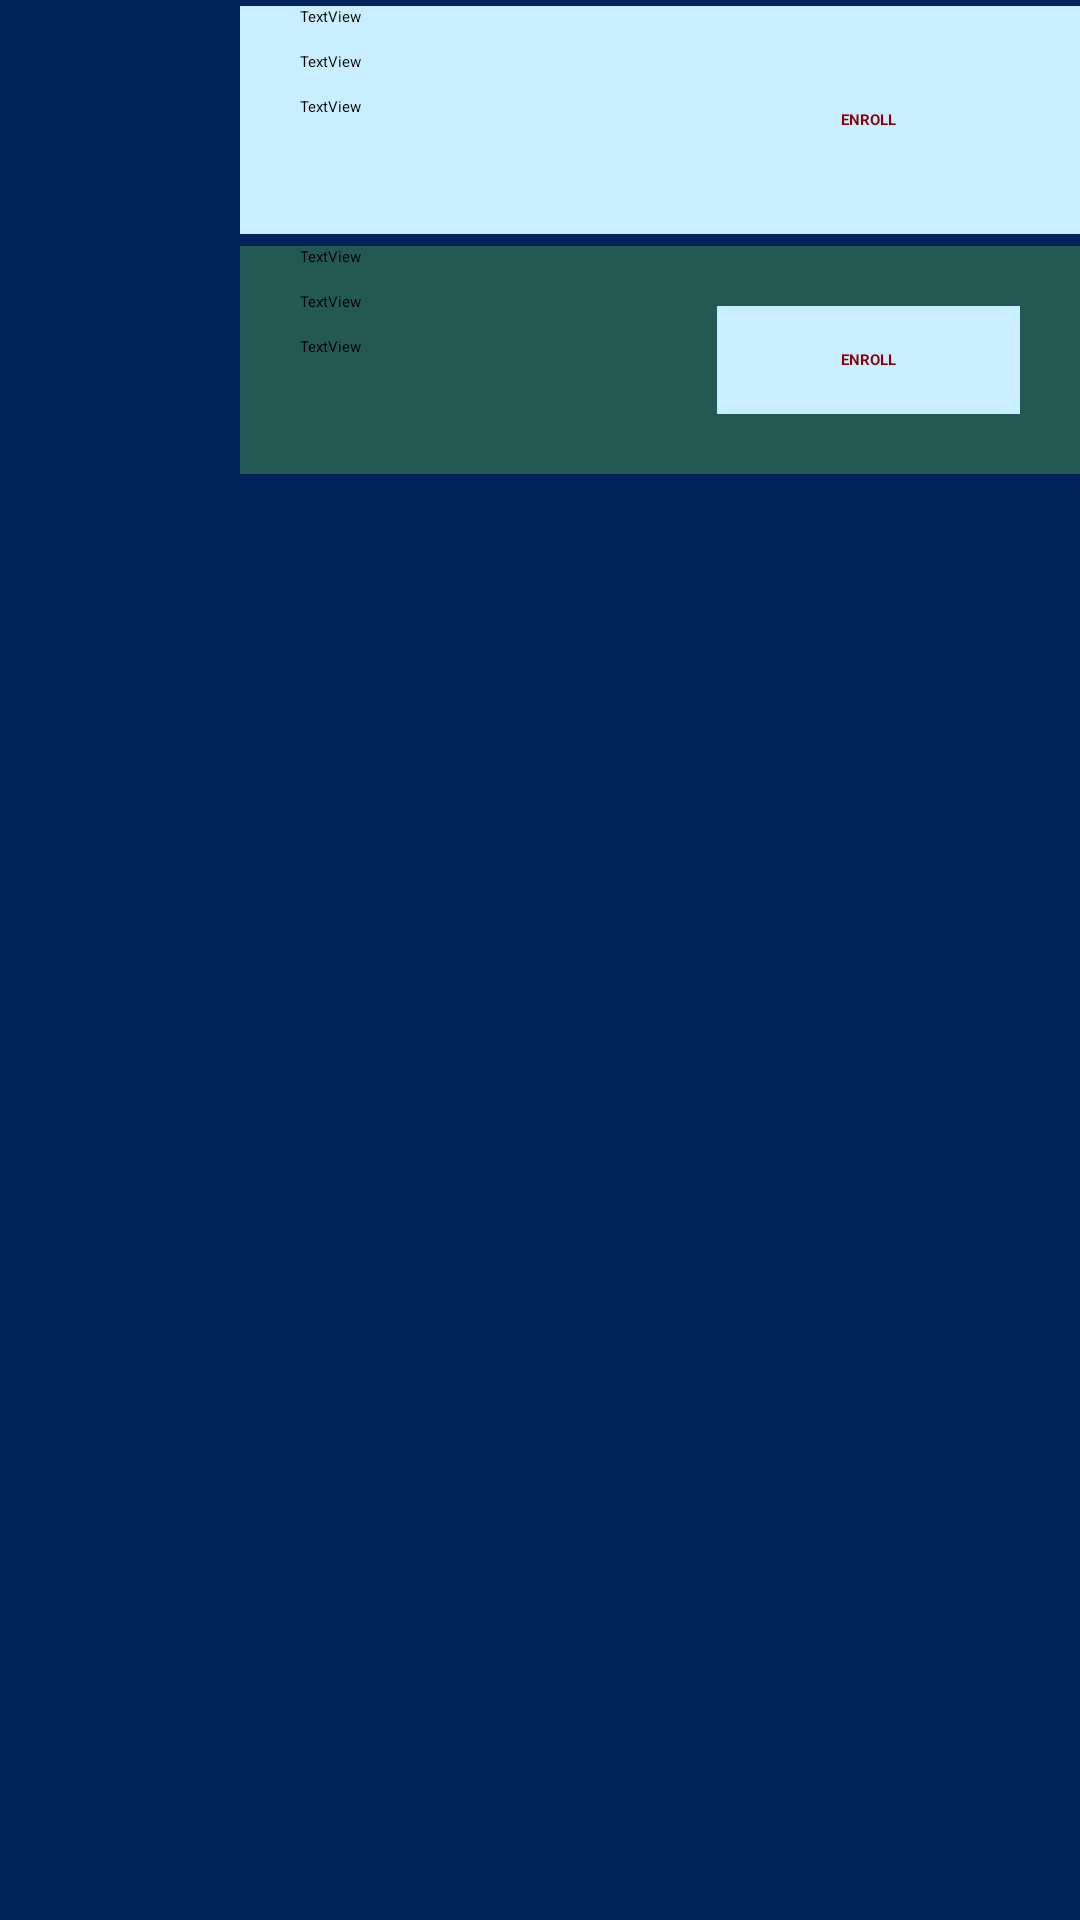

Write the Android layout XML for this screen, with the resource values it uses.
<!-- AndroidManifest.xml: application theme Theme.Wits_Academy -->
<!-- res/layout/course_layout.xml -->
<?xml version="1.0" encoding="utf-8"?>
<RelativeLayout xmlns:android="http://schemas.android.com/apk/res/android"
    xmlns:app="http://schemas.android.com/apk/res-auto"
    android:layout_width="wrap_content"
    android:background="@drawable/page_background"
    android:layout_height="wrap_content">

    <LinearLayout
        android:id="@+id/append_course"
        android:layout_width="wrap_content"
        android:layout_height="wrap_content"
        android:background="@drawable/page_background"
        android:orientation="vertical">

        <RelativeLayout
            android:id="@+id/lay"
            android:layout_width="match_parent"
            android:layout_height="80dp">


            <LinearLayout
                android:id="@+id/text"
                android:layout_width="317dp"
                android:layout_height="match_parent"
                android:layout_alignParentStart="true"
                android:layout_alignParentTop="true"
                android:layout_alignParentEnd="true"
                android:layout_alignParentBottom="true"
                android:layout_marginStart="80dp"
                android:layout_marginTop="2dp"
                android:layout_marginEnd="0dp"
                android:layout_marginBottom="2dp"
                android:orientation="vertical">

                <RelativeLayout
                    android:layout_width="match_parent"
                    android:layout_height="match_parent"
                    android:background="@color/light_blue">

                    <TextView
                        android:id="@+id/courseName"
                        android:layout_width="132dp"
                        android:layout_height="wrap_content"
                        android:layout_alignParentStart="true"
                        android:layout_alignParentTop="true"
                        android:layout_alignParentEnd="true"
                        android:layout_marginStart="20dp"
                        android:layout_marginTop="0dp"
                        android:layout_marginEnd="175dp"
                        android:text="TextView" />

                    <TextView
                        android:id="@+id/courseCode"
                        android:layout_width="wrap_content"
                        android:layout_height="wrap_content"
                        android:layout_below="@+id/courseName"
                        android:layout_alignStart="@+id/courseName"
                        android:layout_marginStart="0dp"
                        android:layout_marginTop="8dp"
                        android:text="TextView" />

                    <TextView
                        android:id="@+id/teacherName"
                        android:layout_width="wrap_content"
                        android:layout_height="wrap_content"
                        android:layout_below="@+id/courseCode"
                        android:layout_alignStart="@+id/courseCode"
                        android:layout_marginStart="0dp"
                        android:layout_marginTop="8dp"
                        android:text="TextView" />

                    <TextView
                        android:id="@+id/enroll_botton"
                        android:layout_width="101dp"
                        android:layout_height="34dp"
                        android:layout_alignParentTop="true"
                        android:layout_alignParentEnd="true"
                        android:layout_alignParentBottom="true"
                        android:layout_marginTop="20dp"
                        android:layout_marginEnd="20dp"
                        android:layout_marginBottom="20dp"
                        android:background="@drawable/button_background_2"
                        android:gravity="center"
                        android:text="ENROLL"
                        android:textColor="@color/dark_red"
                        android:textStyle="bold" />
                </RelativeLayout>

            </LinearLayout>

            <LinearLayout
                android:id="@+id/picture"
                android:layout_width="80dp"
                android:layout_height="match_parent"
                android:layout_alignParentTop="true"
                android:layout_alignParentBottom="true"
                android:layout_marginTop="2dp"
                android:layout_marginBottom="2dp"
                android:orientation="horizontal">

                <ImageView
                    android:id="@+id/imageView7"
                    android:layout_width="match_parent"
                    android:layout_height="match_parent"
                    android:layout_weight="1"
                    app:srcCompat="@drawable/course_pic_2" />
            </LinearLayout>
        </RelativeLayout>

        <RelativeLayout
            android:id="@+id/lay2"
            android:layout_width="match_parent"
            android:layout_height="80dp">

            <LinearLayout
                android:id="@+id/text2"
                android:layout_width="317dp"
                android:layout_height="match_parent"
                android:layout_alignParentStart="true"
                android:layout_alignParentTop="true"
                android:layout_alignParentEnd="true"
                android:layout_alignParentBottom="true"
                android:layout_marginStart="80dp"
                android:layout_marginTop="2dp"
                android:layout_marginEnd="0dp"
                android:layout_marginBottom="2dp"
                android:orientation="vertical">

                <RelativeLayout
                    android:layout_width="match_parent"
                    android:layout_height="match_parent"
                    android:background="@color/dark_green">

                    <TextView
                        android:id="@+id/courseName2"
                        android:layout_width="132dp"
                        android:layout_height="wrap_content"
                        android:layout_alignParentStart="true"
                        android:layout_alignParentTop="true"
                        android:layout_alignParentEnd="true"
                        android:layout_marginStart="20dp"
                        android:layout_marginTop="0dp"
                        android:layout_marginEnd="175dp"
                        android:text="TextView" />

                    <TextView
                        android:id="@+id/courseCode2"
                        android:layout_width="wrap_content"
                        android:layout_height="wrap_content"
                        android:layout_below="@+id/courseName2"
                        android:layout_alignStart="@+id/courseName2"
                        android:layout_marginStart="0dp"
                        android:layout_marginTop="8dp"
                        android:text="TextView" />

                    <TextView
                        android:id="@+id/teacherName2"
                        android:layout_width="wrap_content"
                        android:layout_height="wrap_content"
                        android:layout_below="@+id/courseCode2"
                        android:layout_alignStart="@+id/courseCode2"
                        android:layout_marginStart="0dp"
                        android:layout_marginTop="8dp"
                        android:text="TextView" />
                    <TextView
                        android:id="@+id/enroll_botton2"
                        android:layout_width="101dp"
                        android:layout_height="34dp"
                        android:layout_alignParentTop="true"
                        android:layout_alignParentEnd="true"
                        android:layout_alignParentBottom="true"
                        android:layout_marginTop="20dp"
                        android:layout_marginEnd="20dp"
                        android:layout_marginBottom="20dp"
                        android:background="@drawable/button_background_2"
                        android:gravity="center"
                        android:text="ENROLL"
                        android:textColor="@color/dark_red"
                        android:textStyle="bold"/>
                </RelativeLayout>

            </LinearLayout>

            <LinearLayout
                android:id="@+id/picture2"
                android:layout_width="80dp"
                android:layout_height="match_parent"
                android:layout_alignParentTop="true"
                android:layout_alignParentBottom="true"
                android:layout_marginStart="0dp"
                android:layout_marginTop="2dp"
                android:layout_marginBottom="2dp"
                android:orientation="horizontal">

                <ImageView
                    android:id="@+id/imageView8"
                    android:layout_width="match_parent"
                    android:layout_height="match_parent"
                    android:layout_weight="1"
                    app:srcCompat="@drawable/course_pic_2" />
            </LinearLayout>

        </RelativeLayout>


    </LinearLayout>


</RelativeLayout>
<!-- resources referenced by this layout -->
<resources>
  <color name="dark_green">#245953</color>
  <color name="dark_red">#8B0000</color>
  <color name="light_blue">#C9EEFF</color>
  <!-- drawable button_background_2 (drawable) -->
  <?xml version="1.0" encoding="utf-8"?>
  <selector xmlns:android="http://schemas.android.com/apk/res/android">
      <item>
          <shape android:shape="rectangle">
              <solid android:color="@color/light_blue"/>
          </shape>
      </item>
  </selector>
  <!-- drawable page_background (drawable) -->
  <?xml version="1.0" encoding="utf-8"?>
  <selector xmlns:android="http://schemas.android.com/apk/res/android">
      <item>
          <shape>
              <solid android:color="#00235B"/>
          </shape>
      </item>
  </selector>
  <style name="Theme.Wits_Academy" parent="Theme.MaterialComponents.DayNight.DarkActionBar">
          
          <item name="colorPrimary">@color/purple_200</item>
          <item name="colorPrimaryVariant">@color/purple_700</item>
          <item name="colorOnPrimary">@color/black</item>
          
          <item name="colorSecondary">@color/teal_200</item>
          <item name="colorSecondaryVariant">@color/teal_200</item>
          <item name="colorOnSecondary">@color/black</item>
          
          <item name="android:statusBarColor" tools:targetApi="l">?attr/colorPrimaryVariant</item>
          
      </style>
  <color name="purple_200">#FFBB86FC</color>
  <color name="purple_700">#FF3700B3</color>
  <color name="black">#FF000000</color>
  <color name="teal_200">#FF03DAC5</color>
</resources>
